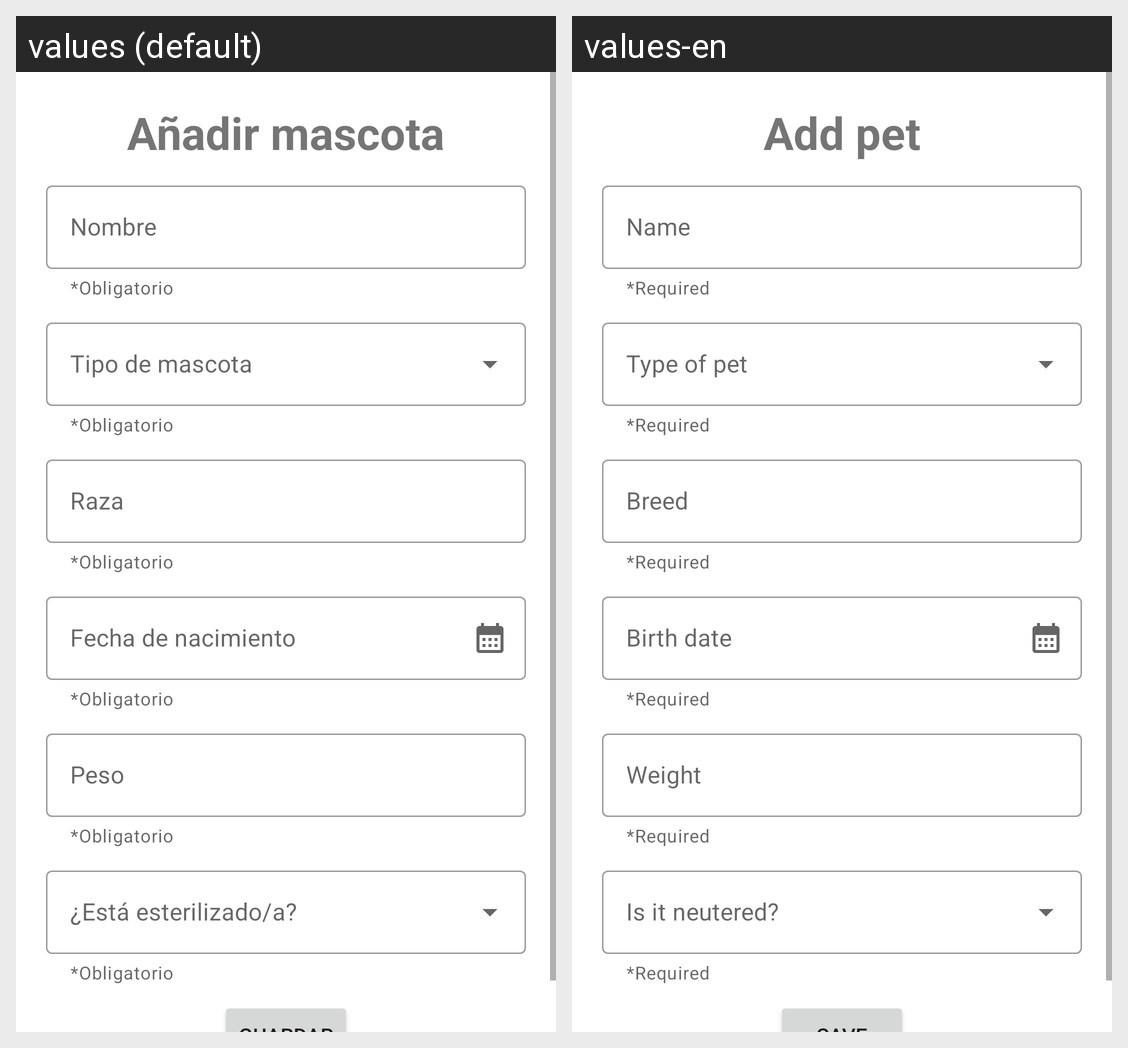

Translations of the strings shown on this Android screen, per locale in the grid:
Android screen res/layout/activity_mascota.xml rendered under 2 locales, left to right: values (default), values-en. Device: Nexus 5 (rendered at 1080×1920; each locale shown at half size, 540×960, under a caption strip naming it); theme AppTheme.
Strings drawn on this screen, with the default value and each locale's value (text and hints the layout hard-codes, and strings that could not be matched under every locale, appear in the picture but are not listed):

addMascota
  values: Añadir mascota
  values-en: Add pet

nombre
  values: Nombre
  values-en: Name

requerido
  values: *Obligatorio
  values-en: *Required

tipoMascota
  values: Tipo de mascota
  values-en: Type of pet

raza
  values: Raza
  values-en: Breed

fechNac
  values: Fecha de nacimiento
  values-en: Birth date

peso
  values: Peso
  values-en: Weight

esterilizado
  values: ¿Está esterilizado/a?
  values-en: Is it neutered?
